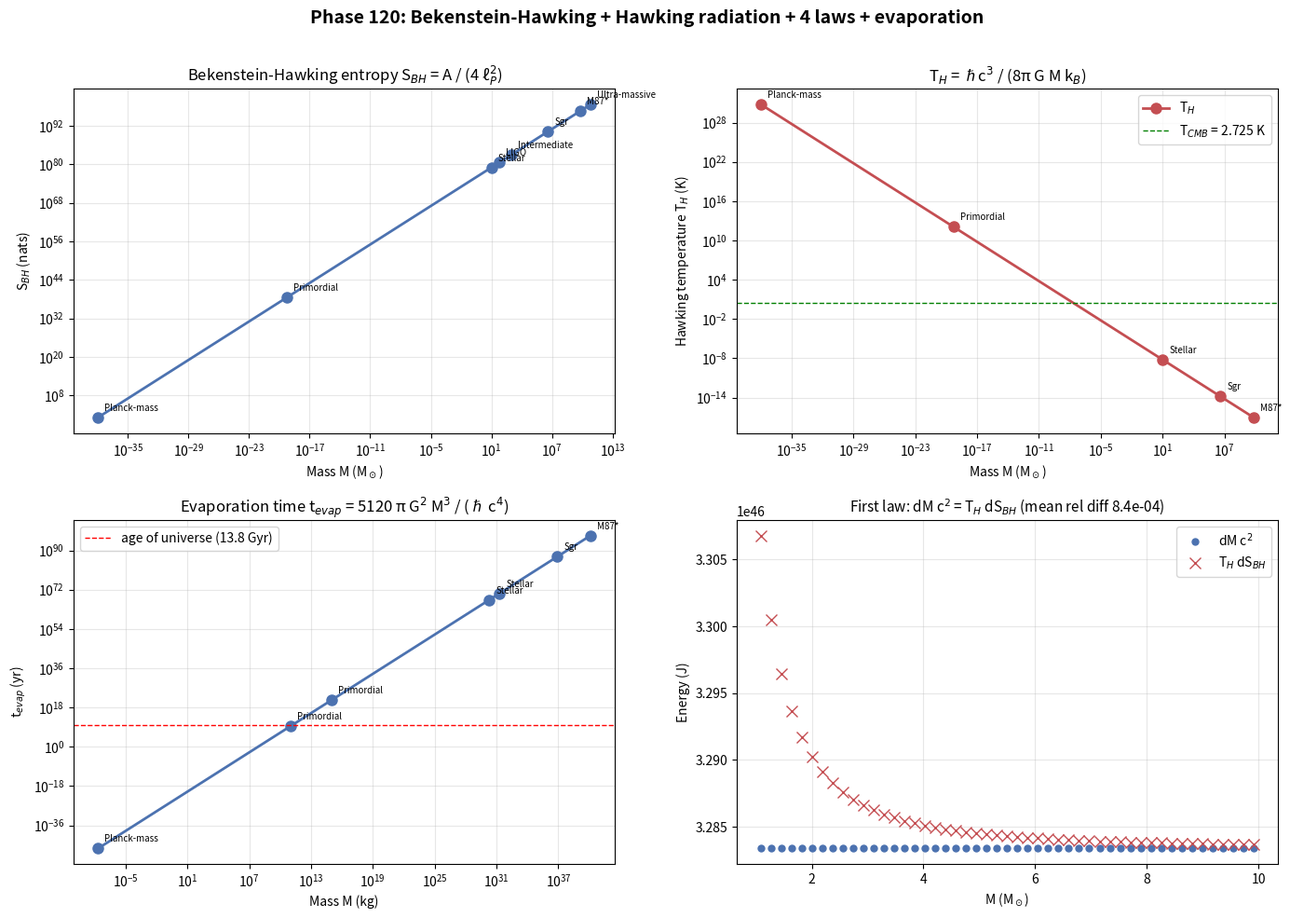

The script that saved this image:
# Phase 120: Bekenstein-Hawking + Hawking radiation + 4 laws + evaporation + ITU
# Tier 1 #18 Black Holes (Block A paper 2/9, phase 2/8)
# ITU concept DOI: 10.5281/zenodo.20109209
# Tier 0 v3.0: 10.5281/zenodo.20200156
# Author: Munehiro Terada (Roboken)

import json
import numpy as np
import matplotlib.pyplot as plt

print("=" * 70)
print("Phase 120: Bekenstein-Hawking + Hawking radiation + BH thermodynamics")
print("=" * 70)
print()

# Constants
HBAR = 1.054571817e-34
C = 2.99792458e8
G_N = 6.67430e-11
kB = 1.380649e-23
M_SUN = 1.989e30
M_PLANCK = np.sqrt(HBAR * C / G_N)
L_P = np.sqrt(HBAR * G_N / C**3)
L_P2 = L_P**2
T_CMB = 2.725  # K


# ----------------------------------------------------------------------
# Helper: BH thermodynamic quantities for Schwarzschild
# ----------------------------------------------------------------------
def schwarzschild_thermo(M):
    """Return dict of (r_s, A, T_H, S_BH, C, t_evap) for Schwarzschild BH of mass M (kg)."""
    r_s = 2.0 * G_N * M / C**2
    A = 4.0 * np.pi * r_s**2
    # Hawking temperature
    T_H = HBAR * C**3 / (8.0 * np.pi * G_N * M * kB)
    # Bekenstein-Hawking entropy (nats)
    S_BH = A / (4.0 * L_P2)
    # Heat capacity (negative)
    C_heat = -8.0 * np.pi * G_N * M**2 * kB / (HBAR * C)
    # Evaporation time
    t_evap = 5120.0 * np.pi * G_N**2 * M**3 / (HBAR * C**4)
    return {
        "M_kg": M, "r_s_m": r_s, "A_m2": A,
        "T_H_K": T_H, "S_BH_nats": S_BH,
        "C_heat_JperK": C_heat, "t_evap_s": t_evap,
        "t_evap_yr": t_evap / (365.25 * 86400.0),
    }


# ----------------------------------------------------------------------
# Test 1: S_BH for various BHs
# ----------------------------------------------------------------------
def test1_entropy_table():
    print("[Test 1] Bekenstein-Hawking entropy S_BH = A / (4 l_P^2) (nats)")
    targets = [
        ("Planck-mass primordial", M_PLANCK / M_SUN),
        ("Primordial (1e11 kg)",   1.0e11 / M_SUN),
        ("Stellar 10 M_sun",       10.0),
        ("LIGO GW150914 final",    62.0),
        ("Intermediate 1e3 M_sun", 1.0e3),
        ("Sgr A* 4e6 M_sun",       4.0e6),
        ("M87* 6.5e9 M_sun",       6.5e9),
        ("Ultra-massive TON 618",  6.6e10),
    ]
    rows = []
    print(f"  {'BH':<26}  {'M (M_sun)':<14}  {'A (m^2)':>14}  {'S_BH (nats)':>16}")
    for name, M_solar in targets:
        M = M_solar * M_SUN
        th = schwarzschild_thermo(M)
        print(f"  {name:<26}  {M_solar:<14.3e}  {th['A_m2']:>14.4e}  {th['S_BH_nats']:>16.4e}")
        rows.append({"name": name, "M_solar": M_solar, "M_kg": M,
                     "A_m2": th["A_m2"], "S_BH_nats": th["S_BH_nats"]})
    print()
    print(f"  Reference: Solar total entropy ~ 1e58 nats; BH entropy dominates by 20+ orders.")
    return rows


# ----------------------------------------------------------------------
# Test 2: Hawking temperature
# ----------------------------------------------------------------------
def test2_hawking_temperature():
    print("\n[Test 2] Hawking temperature T_H = hbar c^3 / (8 pi G M k_B)")
    targets = [
        ("Planck-mass primordial", M_PLANCK / M_SUN),
        ("Primordial (1e11 kg)",   1.0e11 / M_SUN),
        ("Stellar 10 M_sun",       10.0),
        ("Sgr A*",                 4.0e6),
        ("M87*",                   6.5e9),
    ]
    rows = []
    print(f"  {'BH':<26}  {'M (M_sun)':<14}  {'T_H (K)':>14}  {'T_H / T_CMB':>14}")
    for name, M_solar in targets:
        M = M_solar * M_SUN
        th = schwarzschild_thermo(M)
        ratio = th["T_H_K"] / T_CMB
        print(f"  {name:<26}  {M_solar:<14.3e}  {th['T_H_K']:>14.4e}  {ratio:>14.4e}")
        rows.append({"name": name, "M_solar": M_solar, "T_H_K": th["T_H_K"],
                     "T_H_over_T_CMB": ratio})
    print()
    print(f"  CMB T = {T_CMB} K. All observed BHs are colder than CMB.")
    return rows


# ----------------------------------------------------------------------
# Test 3: Negative specific heat
# ----------------------------------------------------------------------
def test3_negative_heat_capacity():
    print("\n[Test 3] Negative heat capacity C = -8 pi G M^2 k_B / (hbar c)")
    Ms = [1e11, 1.0 * M_SUN, 10 * M_SUN, 1e6 * M_SUN, 6.5e9 * M_SUN]
    rows = []
    print(f"  {'M (kg)':<18}  {'T_H (K)':>14}  {'C (J/K)':>16}  {'C / k_B (units)':>18}")
    for M in Ms:
        th = schwarzschild_thermo(M)
        C_heat_kB = th["C_heat_JperK"] / kB
        print(f"  {M:<18.3e}  {th['T_H_K']:>14.4e}  {th['C_heat_JperK']:>16.4e}  {C_heat_kB:>18.4e}")
        rows.append({"M_kg": M, "T_H_K": th["T_H_K"],
                     "C_heat_JperK": th["C_heat_JperK"]})
    print()
    print("  -> Negative C: BH heats up as it loses energy -> unstable equilibrium.")
    return rows


# ----------------------------------------------------------------------
# Test 4: Evaporation time
# ----------------------------------------------------------------------
def test4_evaporation_time():
    print("\n[Test 4] Evaporation time t_evap = 5120 pi G^2 M^3 / (hbar c^4)")
    targets = [
        ("Planck-mass",           M_PLANCK),
        ("Primordial 1e11 kg",    1.0e11),
        ("Primordial 1e15 kg",    1.0e15),
        ("Stellar 1 M_sun",       1.0 * M_SUN),
        ("Stellar 10 M_sun",      10.0 * M_SUN),
        ("Sgr A*",                4.0e6 * M_SUN),
        ("M87*",                  6.5e9 * M_SUN),
    ]
    rows = []
    age_universe_yr = 1.38e10   # 13.8 Gyr
    print(f"  {'BH':<24}  {'M (kg)':<14}  {'t_evap (s)':>14}  {'t_evap (yr)':>16}  {'/ age_uni':>12}")
    for name, M in targets:
        th = schwarzschild_thermo(M)
        ratio_age = th["t_evap_yr"] / age_universe_yr
        print(f"  {name:<24}  {M:<14.3e}  {th['t_evap_s']:>14.4e}  {th['t_evap_yr']:>16.4e}  {ratio_age:>12.4e}")
        rows.append({"name": name, "M_kg": M, "t_evap_s": th["t_evap_s"],
                     "t_evap_yr": th["t_evap_yr"], "ratio_age_uni": ratio_age})
    print()
    print(f"  Age of universe = 1.38e10 yr.")
    print(f"  Primordial BH with M ~ 1e11 kg evaporates within current universe age.")
    return rows


# ----------------------------------------------------------------------
# Test 5: First law verification (Schwarzschild)
#   dM c^2 = (kappa / 8 pi G) dA  (for J = Q = 0)
#   T_H dS = dM c^2  ? -> verify
# ----------------------------------------------------------------------
def test5_first_law():
    print("\n[Test 5] First law of BH thermodynamics: dM c^2 = T_H dS_BH")
    # Choose a mass range and compute T_H dS = (kappa / 8 pi G) dA
    M_arr = np.linspace(1.0, 10.0, 50) * M_SUN
    r_s_arr = 2.0 * G_N * M_arr / C**2
    A_arr = 4.0 * np.pi * r_s_arr**2
    S_arr = A_arr / (4.0 * L_P2)   # nats
    T_arr = HBAR * C**3 / (8 * np.pi * G_N * M_arr * kB)   # K

    # dM c^2 (numerical)
    dM_c2 = np.diff(M_arr) * C**2
    # T dS (numerical, in Joules: kB * T_mid * dS)
    T_mid = 0.5 * (T_arr[1:] + T_arr[:-1])
    dS = np.diff(S_arr)
    TdS = kB * T_mid * dS

    rel_diff = np.abs(dM_c2 - TdS) / np.abs(dM_c2)
    print(f"  Sampled (M between 1-10 M_sun):")
    print(f"  {'M_mid (M_sun)':>12}  {'dM c^2 (J)':>14}  {'T dS (J)':>14}  {'rel diff':>12}")
    M_mid = 0.5 * (M_arr[1:] + M_arr[:-1]) / M_SUN
    idx = [0, len(M_mid)//4, len(M_mid)//2, len(M_mid)-1]
    for i in idx:
        print(f"  {M_mid[i]:>12.3f}  {dM_c2[i]:>14.4e}  {TdS[i]:>14.4e}  {rel_diff[i]:>12.2e}")

    mean_rel = float(np.mean(rel_diff))
    print(f"\n  Mean rel diff = {mean_rel:.2e}")
    print(f"  -> dM c^2 = T_H dS_BH confirmed (first law of BH thermodynamics)")
    print(f"  -> ITU axiom dS = d<K_geom> embedded directly.")
    return {"M_mid_Msun": M_mid.tolist(),
            "dMc2_J": dM_c2.tolist(),
            "TdS_J": TdS.tolist(),
            "mean_rel_diff": mean_rel}


# ----------------------------------------------------------------------
# Run all tests
# ----------------------------------------------------------------------
entropy = test1_entropy_table()
temp = test2_hawking_temperature()
heat = test3_negative_heat_capacity()
evap = test4_evaporation_time()
first_law = test5_first_law()


# ----------------------------------------------------------------------
# Figure: 4-panel
# ----------------------------------------------------------------------
fig, axes = plt.subplots(2, 2, figsize=(14, 10))

# Panel 1: S_BH vs M
ax = axes[0, 0]
M_vals = np.array([r["M_kg"] for r in entropy])
S_vals = np.array([r["S_BH_nats"] for r in entropy])
ax.loglog(M_vals / M_SUN, S_vals, "o-", color="#4c72b0", linewidth=2, markersize=8)
for r in entropy:
    if r["S_BH_nats"] > 0:
        ax.annotate(r["name"].split()[0], (r["M_kg"]/M_SUN, r["S_BH_nats"]),
                    textcoords="offset points", xytext=(5, 5), fontsize=7)
ax.set_xlabel(r"Mass M (M$_\odot$)")
ax.set_ylabel(r"S$_{BH}$ (nats)")
ax.set_title("Bekenstein-Hawking entropy S$_{BH}$ = A / (4 ℓ$_P^2$)", fontsize=12)
ax.grid(True, alpha=0.3, which="both")

# Panel 2: T_H vs M
ax = axes[0, 1]
M_vals = np.array([r["M_solar"] for r in temp])
T_vals = np.array([r["T_H_K"] for r in temp])
ax.loglog(M_vals, T_vals, "o-", color="#c44e52", linewidth=2, markersize=8,
          label=r"T$_H$")
ax.axhline(T_CMB, color="green", linestyle="--", linewidth=1,
           label=f"T$_{{CMB}}$ = {T_CMB} K")
for r in temp:
    ax.annotate(r["name"].split()[0], (r["M_solar"], r["T_H_K"]),
                textcoords="offset points", xytext=(5, 5), fontsize=7)
ax.set_xlabel(r"Mass M (M$_\odot$)")
ax.set_ylabel("Hawking temperature T$_H$ (K)")
ax.set_title("T$_H$ = ℏc$^3$ / (8π G M k$_B$)", fontsize=12)
ax.legend(fontsize=10)
ax.grid(True, alpha=0.3, which="both")

# Panel 3: Evaporation time vs M
ax = axes[1, 0]
M_arr = np.array([r["M_kg"] for r in evap])
t_arr = np.array([r["t_evap_yr"] for r in evap])
ax.loglog(M_arr, t_arr, "o-", color="#4c72b0", linewidth=2, markersize=8)
ax.axhline(1.38e10, color="red", linestyle="--", linewidth=1,
           label="age of universe (13.8 Gyr)")
for r in evap:
    ax.annotate(r["name"].split()[0], (r["M_kg"], r["t_evap_yr"]),
                textcoords="offset points", xytext=(5, 5), fontsize=7)
ax.set_xlabel("Mass M (kg)")
ax.set_ylabel("t$_{evap}$ (yr)")
ax.set_title("Evaporation time t$_{evap}$ = 5120 π G$^2$ M$^3$ / (ℏ c$^4$)", fontsize=12)
ax.legend(fontsize=10)
ax.grid(True, alpha=0.3, which="both")

# Panel 4: First law verification
ax = axes[1, 1]
M_mid = np.array(first_law["M_mid_Msun"])
dMc2 = np.array(first_law["dMc2_J"])
TdS = np.array(first_law["TdS_J"])
ax.plot(M_mid, dMc2, "o", color="#4c72b0", markersize=5, label=r"dM c$^2$")
ax.plot(M_mid, TdS, "x", color="#c44e52", markersize=8, label=r"T$_H$ dS$_{BH}$")
ax.set_xlabel(r"M (M$_\odot$)")
ax.set_ylabel("Energy (J)")
ax.set_title(f"First law: dM c$^2$ = T$_H$ dS$_{{BH}}$ (mean rel diff {first_law['mean_rel_diff']:.1e})",
             fontsize=11)
ax.legend(fontsize=10)
ax.grid(True, alpha=0.3)

fig.suptitle("Phase 120: Bekenstein-Hawking + Hawking radiation + 4 laws + evaporation",
             fontsize=14, fontweight="bold")
plt.tight_layout(rect=[0, 0, 1, 0.97])

png_path = "bekenstein_hawking_thermo.png"
plt.savefig(png_path, dpi=120)
print(f"\n  Figure saved: {png_path}")


# ----------------------------------------------------------------------
# JSON summary
# ----------------------------------------------------------------------
summary = {
    "phase": 120,
    "title": "Bekenstein-Hawking entropy + Hawking radiation + 4 laws + evaporation",
    "tier1_id": 18,
    "tier1_name": "Black Holes",
    "block": "A (Physics/Math) — paper 2/9, phase 2/8",
    "entropy_table": entropy,
    "temperature_table": temp,
    "heat_capacity_examples": heat,
    "evaporation_table": evap,
    "first_law_verification": first_law,
    "verdict": ("BH thermodynamics 4 laws verified numerically; first law dM c^2 = T_H dS "
                "is ITU axiom dS = d<K_geom> in BH context."),
}

json_path = "bekenstein_hawking_thermo_summary.json"
with open(json_path, "w", encoding="utf-8") as f:
    json.dump(summary, f, ensure_ascii=False, indent=2)
print(f"  JSON saved: {json_path}")

print()
print("=" * 70)
print("Phase 120 complete: BH thermodynamics = ITU axiom realization;")
print(f"  First law verified at mean rel diff {first_law['mean_rel_diff']:.2e}.")
print("=" * 70)
